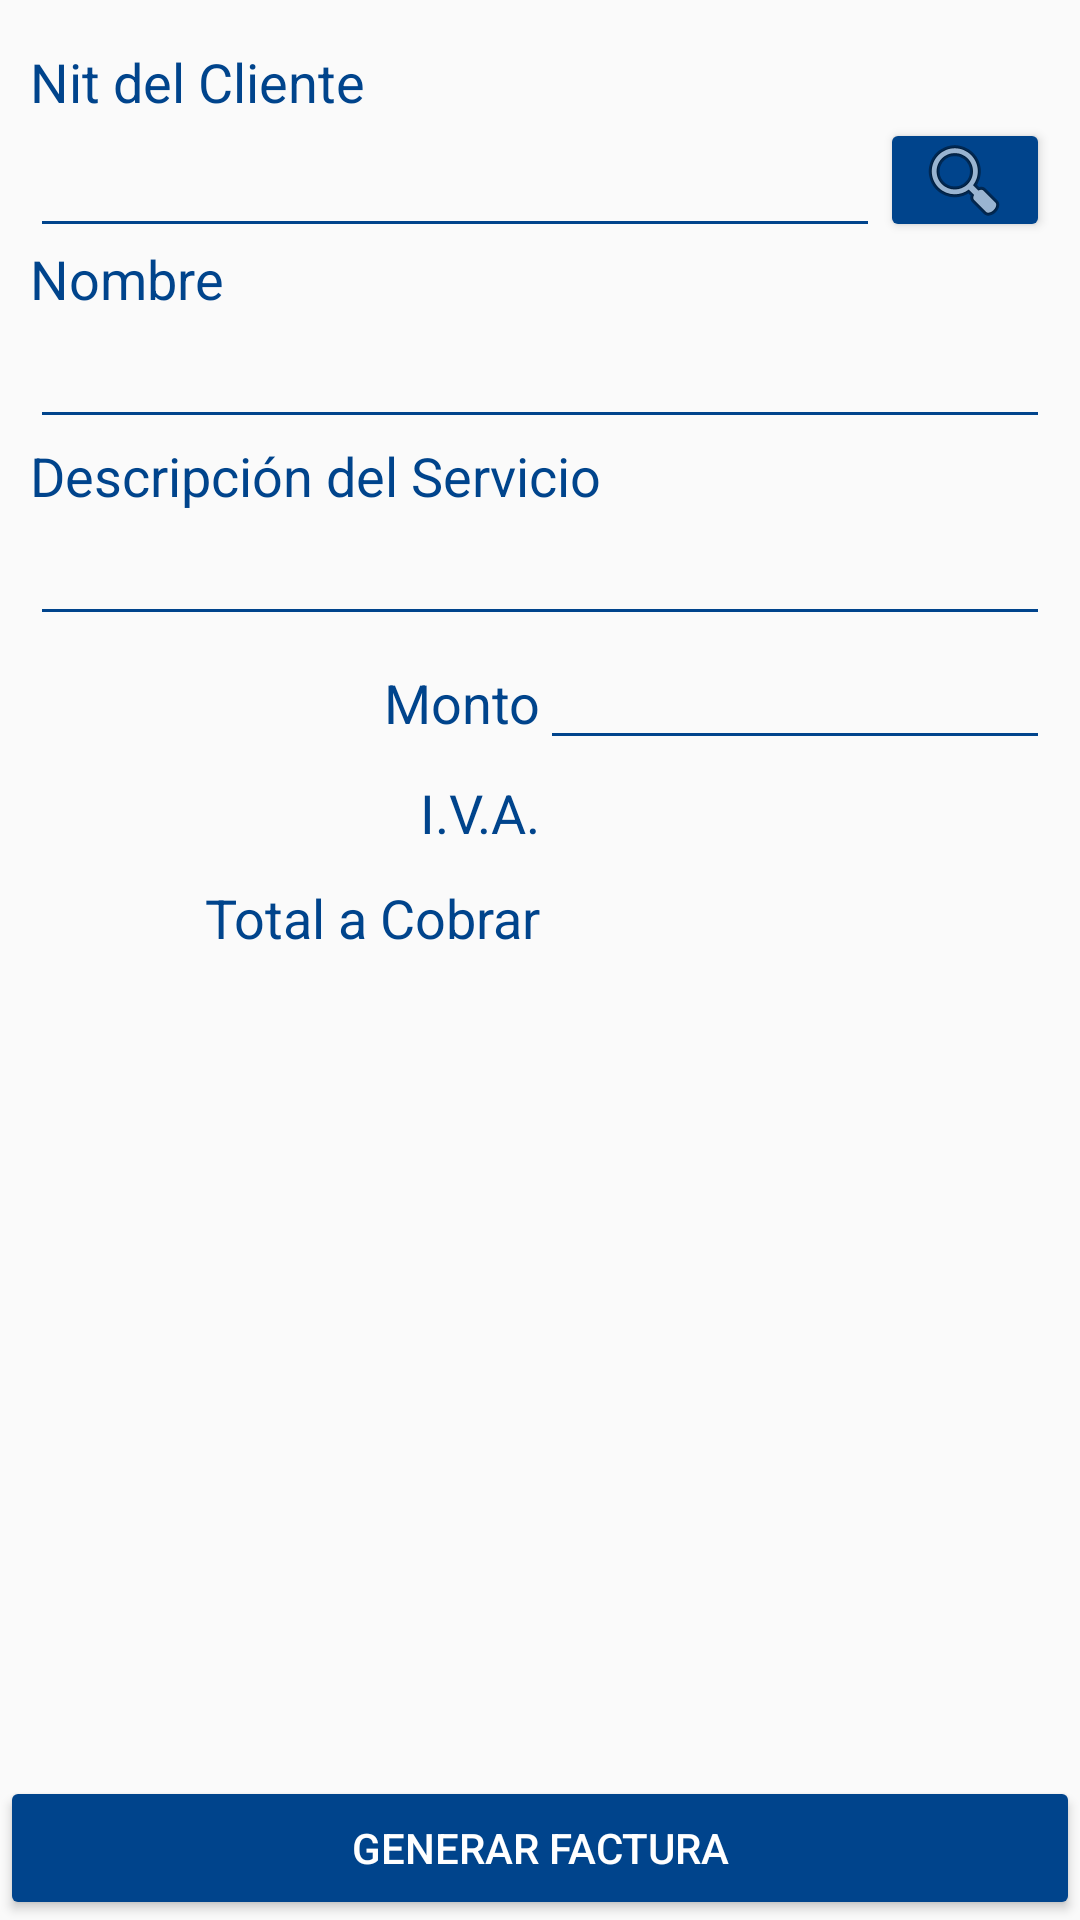

This screen was rendered from an Android layout file. Write that file and the resources it references.
<!-- AndroidManifest.xml: application theme AppTheme -->
<!-- res/layout/create_factura.xml -->
<?xml version="1.0" encoding="utf-8"?>
<LinearLayout xmlns:android="http://schemas.android.com/apk/res/android"
    android:orientation="vertical" android:layout_width="match_parent"
    android:layout_height="match_parent">

    <LinearLayout
        android:layout_width="match_parent"
        android:layout_height="wrap_content"
        android:layout_marginLeft="10dp"
        android:layout_marginTop="15dp"
        android:layout_marginRight="10dp"
        android:orientation="vertical">

        <TextView
            android:id="@+id/lblFindNit"
            android:layout_width="match_parent"
            android:layout_height="wrap_content"
            android:text="@string/FindNit"
            android:textSize="18sp" />

        <LinearLayout
            android:layout_width="match_parent"
            android:layout_height="wrap_content"
            android:orientation="horizontal">

            <EditText
                android:id="@+id/txtFindNit"
                android:layout_width="0dp"
                android:layout_height="wrap_content"
                android:layout_weight="5"
                android:digits="0123456789-"
                android:ems="10"
                android:inputType="number" />

            <Button
                android:id="@+id/btnBuscar"
                android:layout_width="0dp"
                android:layout_height="match_parent"
                android:layout_weight="1"
                android:maxWidth="500dp"
                android:minWidth="100dp"
                android:drawableLeft="@android:drawable/ic_menu_search"
                android:theme="@style/ButtonColor" />
        </LinearLayout>

        <TextView
            android:id="@+id/lblNombreCliente"
            android:layout_width="match_parent"
            android:layout_height="wrap_content"
            android:text="@string/nombre"
            android:textSize="18sp" />

        <EditText
            android:id="@+id/txaNombreCliente"
            android:layout_width="match_parent"
            android:layout_height="wrap_content"
            android:ems="10"
            android:gravity="start|top"
            android:inputType="textMultiLine" />

        <TextView
            android:id="@+id/lblConcepto"
            android:layout_width="match_parent"
            android:layout_height="wrap_content"
            android:text="@string/lblConcepto"
            android:textSize="18sp" />

        <EditText
            android:id="@+id/txaConcepto"
            android:layout_width="match_parent"
            android:layout_height="wrap_content"
            android:ems="10"
            android:gravity="start|top"
            android:inputType="textMultiLine" />

        <LinearLayout
            android:layout_width="match_parent"
            android:layout_height="wrap_content"
            android:orientation="horizontal">

            <TextView
                android:id="@+id/lblMonto"
                android:layout_width="0dp"
                android:layout_height="wrap_content"
                android:layout_weight="1"
                android:text="@string/lblMonto"
                android:textAlignment="textEnd"
                android:textSize="18sp" />

            <EditText
                android:id="@+id/txtMonto"
                android:layout_width="0dp"
                android:layout_height="wrap_content"
                android:layout_weight="1"
                android:ems="10"
                android:gravity="right"
                android:inputType="numberDecimal" />
        </LinearLayout>

        <LinearLayout
            android:layout_width="match_parent"
            android:layout_height="35dp"
            android:orientation="horizontal">

            <TextView
                android:id="@+id/lblIva"
                android:layout_width="0dp"
                android:layout_height="match_parent"
                android:layout_weight="1"
                android:gravity="center"
                android:text="@string/lblIva"
                android:textAlignment="textEnd"
                android:textSize="18sp" />

            <TextView
                android:id="@+id/txtIva"
                android:layout_width="0dp"
                android:layout_height="match_parent"
                android:layout_weight="1"
                android:ems="10"
                android:gravity="center|right"
                android:textStyle="bold|italic" />
        </LinearLayout>

        <LinearLayout
            android:layout_width="match_parent"
            android:layout_height="35dp"
            android:orientation="horizontal">

            <TextView
                android:id="@+id/lblMontoTotal"
                android:layout_width="0dp"
                android:layout_height="match_parent"
                android:layout_weight="1"
                android:gravity="center"
                android:text="@string/lblMontoTotal"
                android:textAlignment="textEnd"
                android:textSize="18sp" />

            <TextView
                android:id="@+id/txtMontoTotal"
                android:layout_width="0dp"
                android:layout_height="match_parent"
                android:layout_weight="1"
                android:ems="10"
                android:gravity="center|right"
                android:textStyle="bold|italic" />

        </LinearLayout>

    </LinearLayout>

    <LinearLayout
        android:layout_width="match_parent"
        android:layout_height="0dp"
        android:layout_weight="1"
        android:gravity="bottom"
        android:orientation="vertical">

        <Button
            android:id="@+id/btnCrearPdf"
            android:theme="@style/ButtonColor"
            android:layout_width="match_parent"
            android:layout_height="wrap_content"
            android:text="Generar Factura" />
    </LinearLayout>

</LinearLayout>
<!-- resources referenced by this layout -->
<resources>
  <string name="FindNit">Nit del Cliente</string>
  <string name="lblConcepto">Descripción del Servicio</string>
  <string name="lblIva">I.V.A.</string>
  <string name="lblMonto">Monto</string>
  <string name="lblMontoTotal">Total a Cobrar</string>
  <string name="nombre">Nombre</string>
  <style name="ButtonColor" parent="@android:style/Widget.Button">
          <item name="android:textColor">#ffffff</item>
      </style>
  <style name="AppTheme" parent="Theme.AppCompat.Light.DarkActionBar">
          
          <item name="colorPrimary">@color/colorPrimary</item>
          <item name="colorPrimaryDark">@color/colorPrimaryDark</item>
          <item name="colorAccent">@color/colorAccent</item>
          <item name="windowActionBar">false</item>
          <item name="windowNoTitle">true</item>
          <item name="android:windowFullscreen">true</item>
          <item name="android:textColor">#00448c</item>
  
          <item name="colorControlNormal">#00448c</item>
          <item name="colorControlActivated">#002b59</item>
          <item name="colorControlHighlight">#002b59</item>
  
          <item name="android:textColorPrimary">#00448c</item>
          <item name="colorButtonNormal">#00448c</item>
      </style>
  <!-- not gathered from this repository: default colours our renderer supplied (Android Studio template values) -->
  <color name="colorPrimary">#FF6200EE</color>
  <color name="colorPrimaryDark">#FF3700B3</color>
  <color name="colorAccent">#FF03DAC5</color>
</resources>
